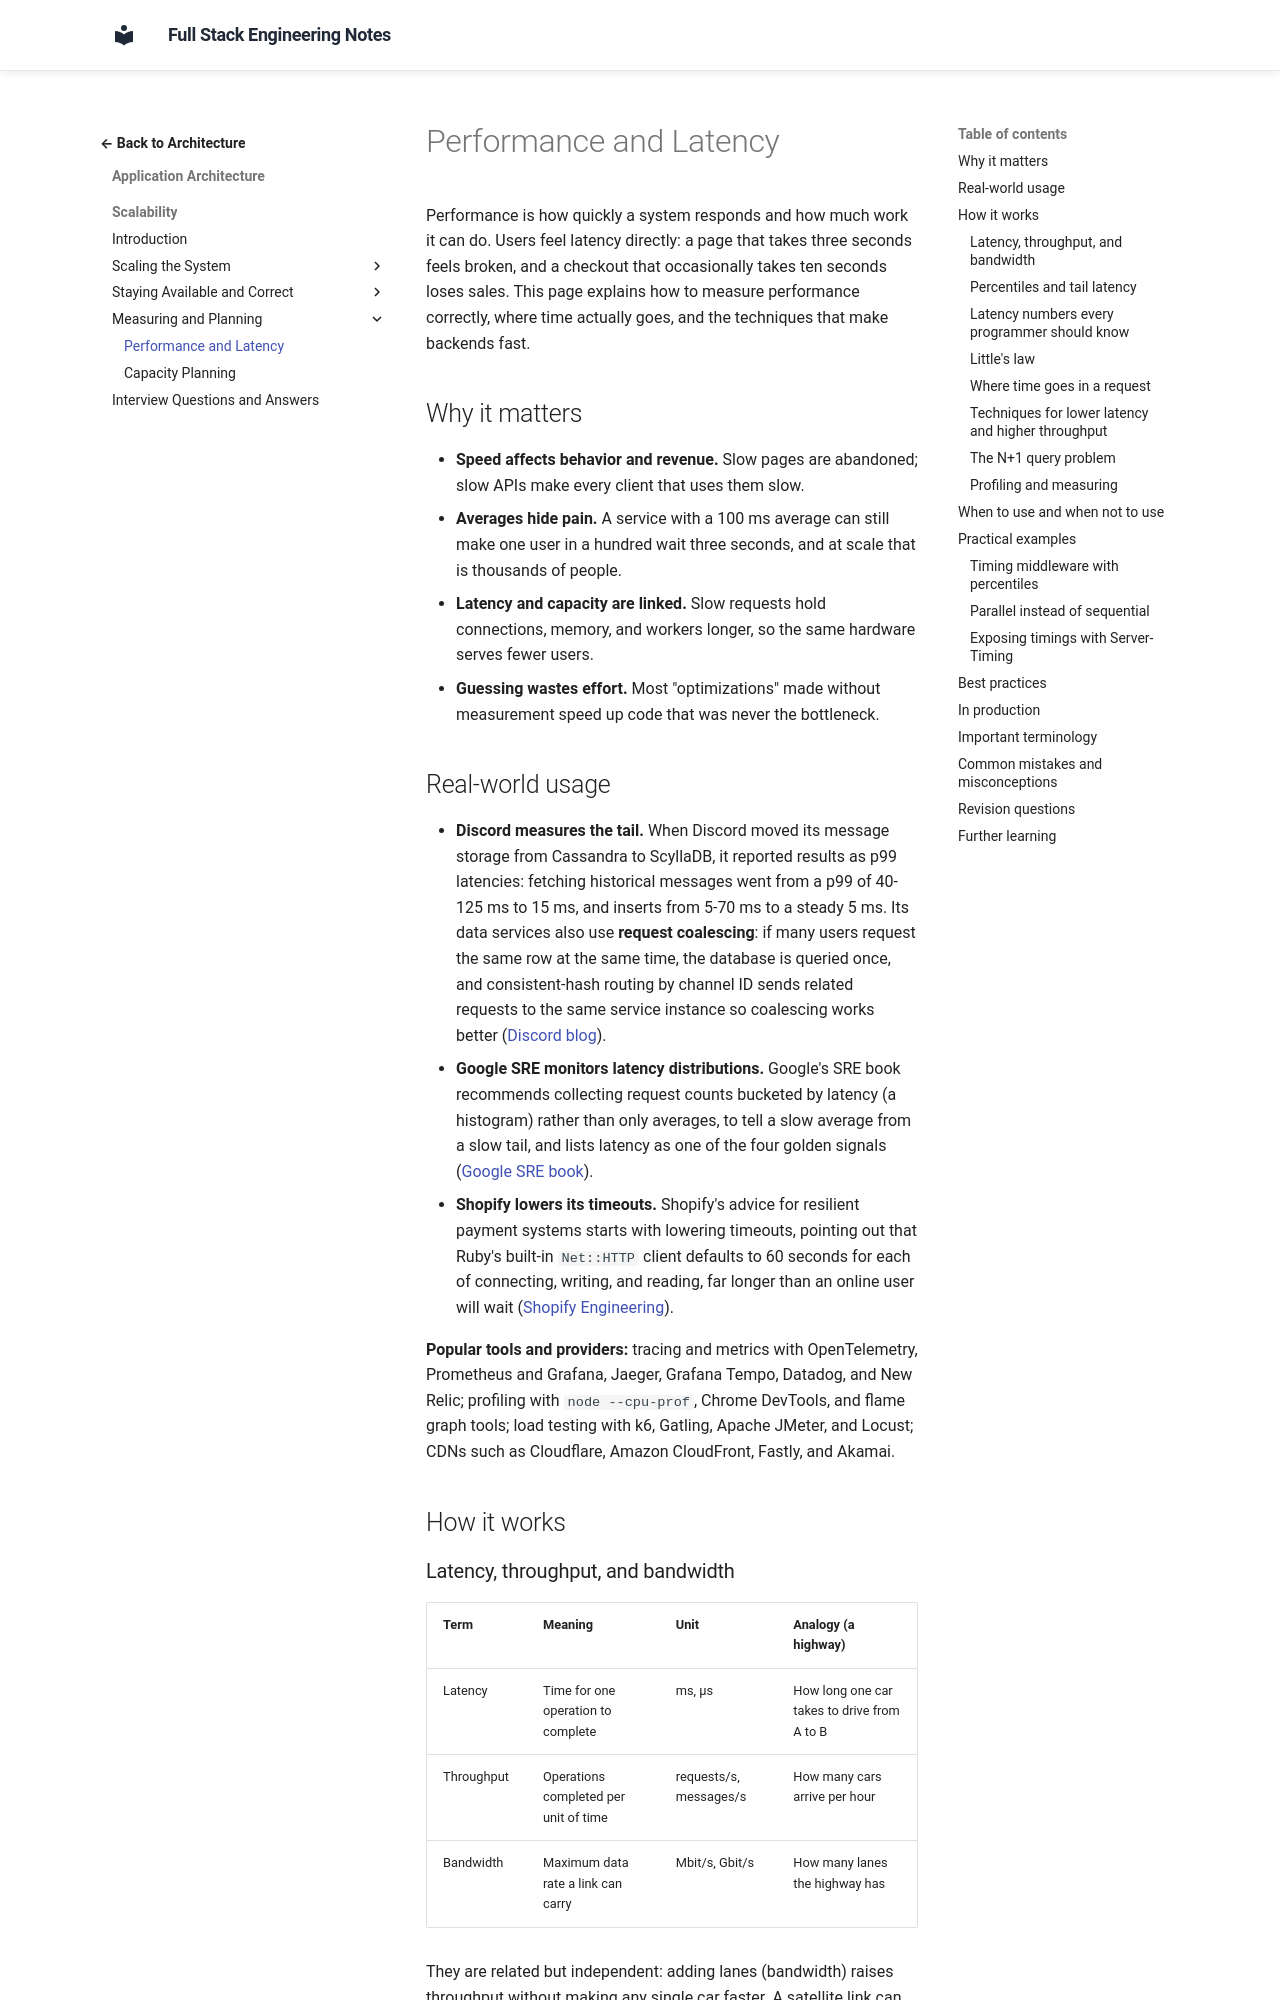

repository: murthy-satti/fullstack-notes · page: 05-application-architecture/scalability/performance-and-latency/index.html · generator: mkdocs

# Performance and Latency

Performance is how quickly a system responds and how much work it can do.
Users feel latency directly: a page that takes three seconds feels broken,
and a checkout that occasionally takes ten seconds loses sales. This page
explains how to measure performance correctly, where time actually goes,
and the techniques that make backends fast.

## Why it matters

- **Speed affects behavior and revenue.** Slow pages are abandoned; slow APIs
  make every client that uses them slow.
- **Averages hide pain.** A service with a 100 ms average can still make one
  user in a hundred wait three seconds, and at scale that is thousands of
  people.
- **Latency and capacity are linked.** Slow requests hold connections,
  memory, and workers longer, so the same hardware serves fewer users.
- **Guessing wastes effort.** Most "optimizations" made without measurement
  speed up code that was never the bottleneck.

## Real-world usage

- **Discord measures the tail.** When Discord moved its message storage from
  Cassandra to ScyllaDB, it reported results as p99 latencies: fetching
  historical messages went from a p99 of 40-125 ms to 15 ms, and inserts from
  5-70 ms to a steady 5 ms. Its data services also use **request
  coalescing**: if many users request the same row at the same time, the
  database is queried once, and consistent-hash routing by channel ID sends
  related requests to the same service instance so coalescing works better
  ([Discord blog](https://discord.com/blog/how-discord-stores-trillions-of-messages)).
- **Google SRE monitors latency distributions.** Google's SRE book recommends
  collecting request counts bucketed by latency (a histogram) rather than
  only averages, to tell a slow average from a slow tail, and lists latency as
  one of the four golden signals
  ([Google SRE book](https://sre.google/sre-book/monitoring-distributed-systems/)).
- **Shopify lowers its timeouts.** Shopify's advice for resilient payment
  systems starts with lowering timeouts, pointing out that Ruby's built-in
  `Net::HTTP` client defaults to 60 seconds for each of connecting, writing,
  and reading, far longer than an online user will wait
  ([Shopify Engineering](https://shopify.engineering/building-resilient-payment-systems)).

**Popular tools and providers:** tracing and metrics with OpenTelemetry,
Prometheus and Grafana, Jaeger, Grafana Tempo, Datadog, and New Relic;
profiling with `node --cpu-prof`, Chrome DevTools, and flame graph tools;
load testing with k6, Gatling, Apache JMeter, and Locust; CDNs such as
Cloudflare, Amazon CloudFront, Fastly, and Akamai.

## How it works
